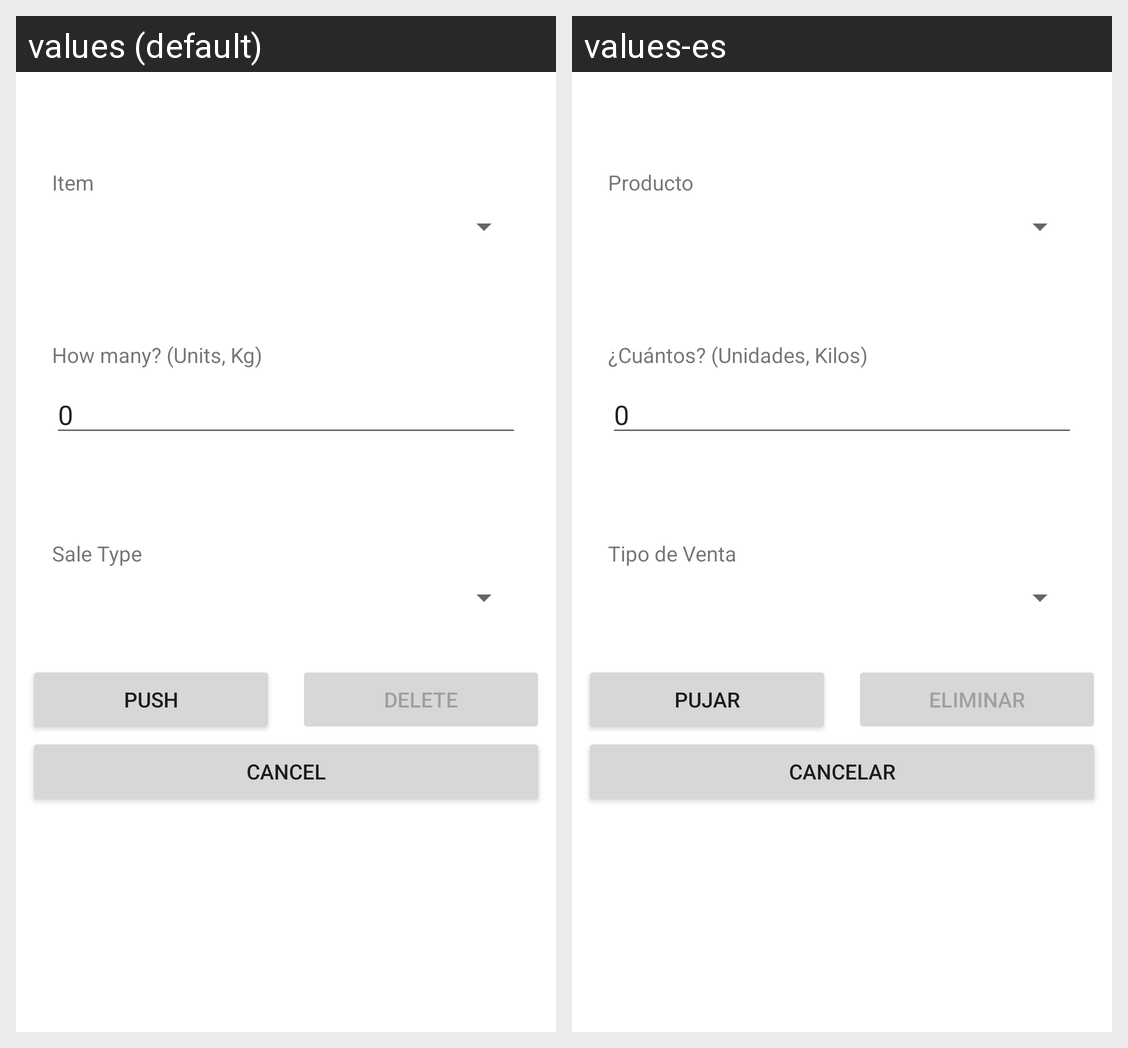

Here is an Android app screen in its default locale and in the app's own translations. Write out the translated-string differences for the strings that appear on this screen.
Android screen res/layout/activity_push_productor.xml rendered under 2 locales, left to right: values (default), values-es. Device: Nexus 5 (rendered at 1080×1920; each locale shown at half size, 540×960, under a caption strip naming it); theme Theme.FeriaVirtualMovil.
Strings drawn on this screen, with the default value and each locale's value (text and hints the layout hard-codes, and strings that could not be matched under every locale, appear in the picture but are not listed):

sale_type
  values: Sale Type
  values-es: Tipo de Venta

ppbd_quantity
  values: How many? (Units, Kg)
  values-es: ¿Cuántos? (Unidades, Kilos)

ppbd_item
  values: Item
  values-es: Producto

ppbd_push
  values: Push
  values-es: Pujar

action_delete
  values: Delete
  values-es: Eliminar

action_cancel
  values: Cancel
  values-es: Cancelar
